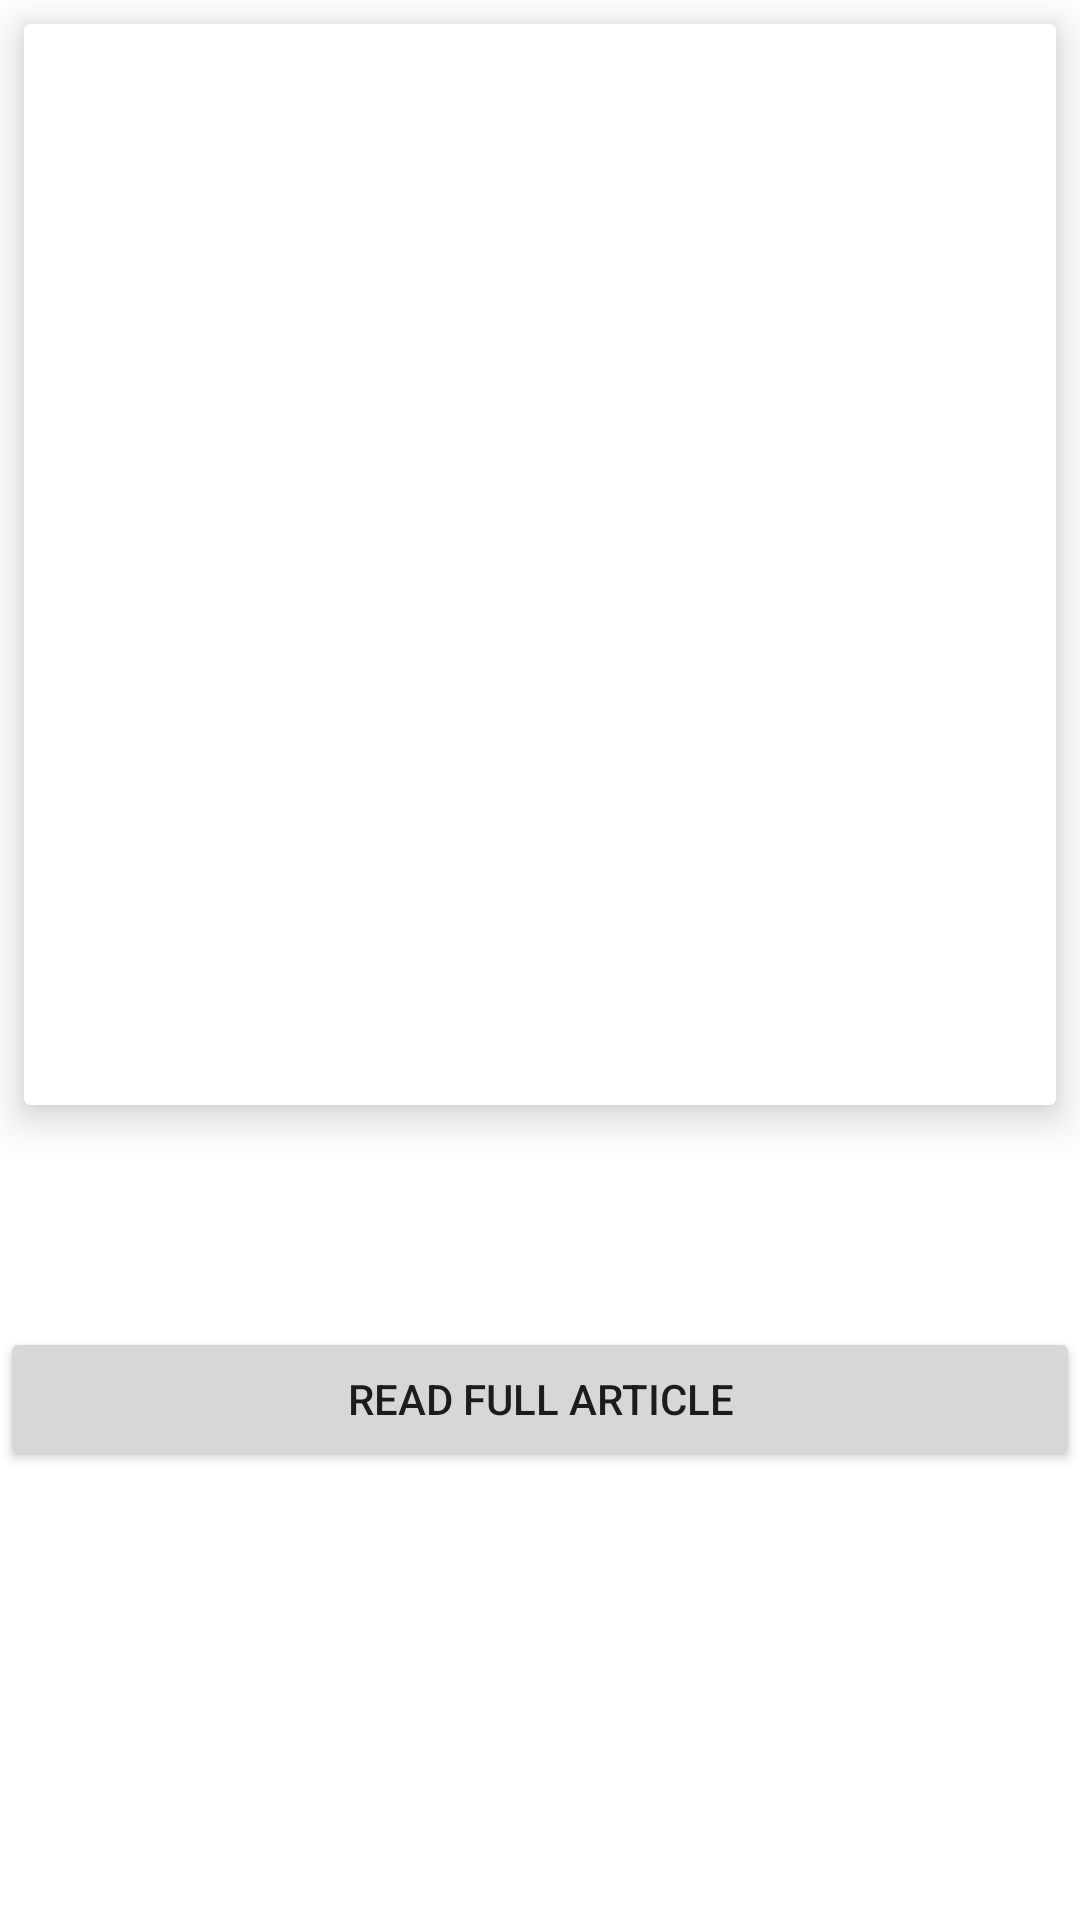

Here is an Android app screen rendered from its layout file. Give the layout XML and the strings, colors and styles it references.
<!-- AndroidManifest.xml: application theme Theme.NewsApp -->
<!-- res/layout/activity_detail.xml -->
<?xml version="1.0" encoding="utf-8"?>
<LinearLayout xmlns:android="http://schemas.android.com/apk/res/android"
    xmlns:app="http://schemas.android.com/apk/res-auto"
    xmlns:tools="http://schemas.android.com/tools"
    android:layout_width="match_parent"
    android:layout_height="match_parent"
    android:orientation="vertical"
    tools:context=".DetailActivity"
    android:background="@color/white">

    <ScrollView
        android:layout_width="match_parent"
        android:layout_height="match_parent"
        android:background="@color/white">
        <LinearLayout
            android:layout_width="match_parent"
            android:layout_height="wrap_content"
            android:orientation="vertical"
            android:background="@color/white">

            <androidx.cardview.widget.CardView
                android:layout_width="match_parent"
                android:layout_height="wrap_content"
                app:cardElevation="8dp"
                android:layout_margin="8dp"
                android:background="@color/white">
                <LinearLayout
                    android:layout_width="match_parent"
                    android:layout_height="wrap_content"
                    android:layout_margin="6dp"
                    android:orientation="vertical"
                    android:background="@color/white">
                    <TextView
                        android:id="@+id/text_detail_title"
                        android:textColor="@color/black"
                        android:textStyle="bold"
                        android:textSize="26sp"
                        android:layout_width="match_parent"
                        android:layout_height="wrap_content">

                    </TextView>
                    <ImageView
                        android:layout_width="match_parent"
                        android:layout_height="250dp"
                        android:src="@drawable/not_available"
                        android:id="@+id/img_detail_news"
                        android:scaleType="fitXY"
                        android:layout_marginTop="8dp"

                        ></ImageView>
                    <TextView
                        android:layout_width="match_parent"
                        android:layout_height="wrap_content"
                        android:textColor="@color/black"
                        android:textSize="16sp"
                        android:layout_marginTop="6sp"
                        android:id="@+id/text_detail_author"
                        />

                    <TextView
                        android:layout_width="match_parent"
                        android:layout_height="wrap_content"
                        android:textColor="@color/black"
                        android:textSize="16sp"
                        android:layout_marginTop="6sp"
                        android:id="@+id/text_detail_time"
                        />

                </LinearLayout>

            </androidx.cardview.widget.CardView>

            <TextView
                android:layout_width="match_parent"
                android:layout_height="wrap_content"
                android:layout_marginTop="6sp"
                android:textSize="20sp"
                android:textColor="@color/black"
               android:id="@+id/text_detail_detail" />
            <TextView
                android:layout_width="match_parent"
                android:layout_height="wrap_content"
                android:layout_marginTop="6sp"
                android:textSize="20sp"
                android:textColor="@color/black"
                android:id="@+id/text_detail_content" />

            <Button
                android:id="@+id/button"
                android:layout_width="match_parent"
                android:layout_height="wrap_content"
                android:text="Read Full Article" />


        </LinearLayout>



    </ScrollView>

</LinearLayout>
<!-- resources referenced by this layout -->
<resources>
  <style name="Theme.NewsApp" parent="Theme.MaterialComponents.DayNight.NoActionBar">
          
          <item name="colorPrimary">#D7EF50</item>
          <item name="colorPrimaryVariant">#1CE6F8</item>
          <item name="colorOnPrimary">@color/white</item>
          
          <item name="colorSecondary">@color/teal_200</item>
          <item name="colorSecondaryVariant">@color/teal_700</item>
          <item name="colorOnSecondary">@color/black</item>
          
          <item name="android:statusBarColor" tools:targetApi="l">?attr/colorPrimaryVariant</item>
          
      </style>
  <!-- not gathered from this repository: default colours our renderer supplied (Android Studio template values) -->
  <color name="teal_200">#FF03DAC5</color>
  <color name="teal_700">#FF018786</color>
  <color name="black">#FF000000</color>
  <color name="white">#FFFFFFFF</color>
</resources>
